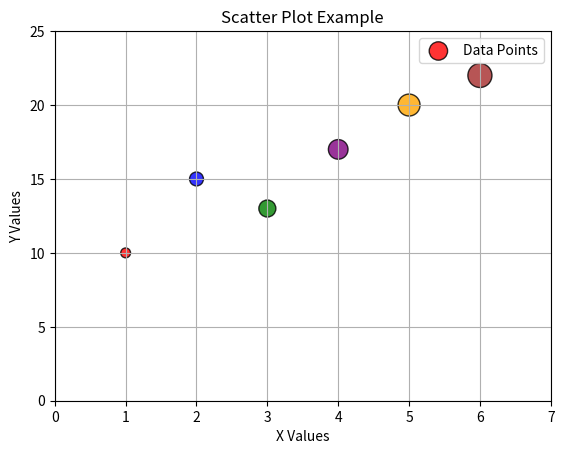

Python code for this plot:
'''Python program of Scatter Plot with all parameters of a sample 
data. '''

import matplotlib.pyplot as plt

x = [1, 2, 3, 4, 5, 6]
y = [10, 15, 13, 17, 20, 22]
sizes = [50, 100, 150, 200, 250, 300]
colors = ["red", "blue", "green", "purple", "orange", "brown"]

plt.scatter(
    x,
    y,
    s=sizes,
    c=colors,
    marker="o",
    alpha=0.8,
    edgecolors="black",
    label="Data Points"
)

plt.title("Scatter Plot Example")
plt.xlabel("X Values")
plt.ylabel("Y Values")
plt.grid(True)
plt.legend()
plt.xlim(0, 7)
plt.ylim(0, 25)

plt.show()
